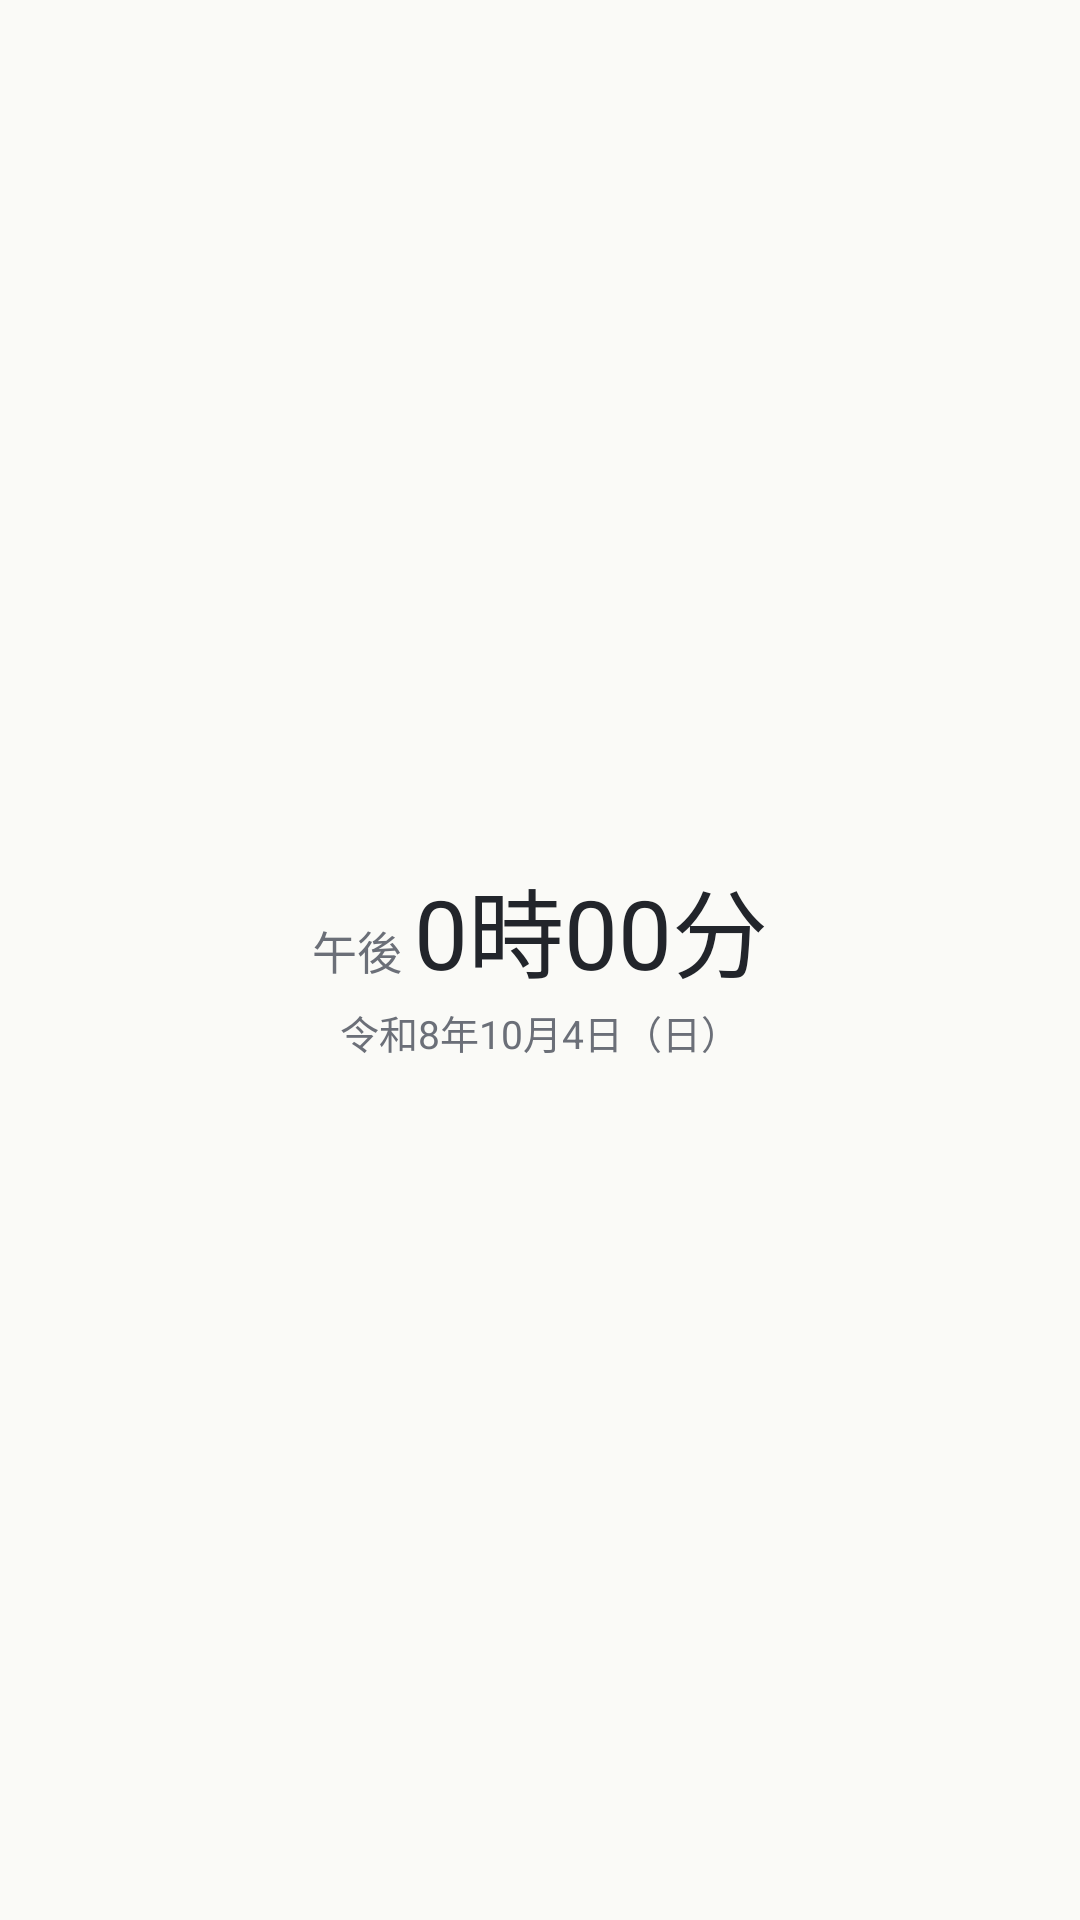

This screen was rendered from an Android layout file. Write that file and the resources it references.
<!-- AndroidManifest.xml: application theme Theme.Koyomi -->
<!-- res/layout/widget_clock.xml -->
<?xml version="1.0" encoding="utf-8"?>
<FrameLayout xmlns:android="http://schemas.android.com/apk/res/android"
    xmlns:tools="http://schemas.android.com/tools"
    android:id="@+id/widget_root"
    android:layout_width="match_parent"
    android:layout_height="match_parent"
    tools:ignore="HardcodedText">

    <ImageView
        android:id="@+id/widget_image"
        android:layout_width="match_parent"
        android:layout_height="match_parent"
        android:scaleType="center"
        tools:ignore="ContentDescription" />

    <LinearLayout
        android:layout_width="match_parent"
        android:layout_height="match_parent"
        android:gravity="center"
        android:orientation="vertical">

        <LinearLayout
            android:layout_width="wrap_content"
            android:layout_height="wrap_content"
            android:baselineAligned="true"
            android:orientation="horizontal">

            <TextView
                android:id="@+id/widget_ampm"
                android:layout_width="wrap_content"
                android:layout_height="wrap_content"
                android:layout_marginEnd="4dp"
                android:includeFontPadding="false"
                android:text="午後"
                android:textColor="@color/widget_ink_soft"
                android:textSize="15sp" />

            <TextClock
                android:id="@+id/widget_clock"
                android:layout_width="wrap_content"
                android:layout_height="wrap_content"
                android:format12Hour="K時mm分"
                android:format24Hour="H時mm分"
                android:includeFontPadding="false"
                android:textColor="@color/widget_ink"
                android:textSize="32sp" />
        </LinearLayout>

        <TextView
            android:id="@+id/widget_clock_date"
            android:layout_width="wrap_content"
            android:layout_height="wrap_content"
            android:layout_marginTop="2dp"
            android:ellipsize="end"
            android:includeFontPadding="false"
            android:maxLines="1"
            android:text="令和8年10月4日（日）"
            android:textColor="@color/widget_ink_soft"
            android:textSize="13sp" />

        
        <LinearLayout
            android:id="@+id/widget_zone_row"
            android:layout_width="wrap_content"
            android:layout_height="wrap_content"
            android:layout_marginTop="3dp"
            android:baselineAligned="true"
            android:orientation="horizontal"
            android:visibility="gone">

            <TextView
                android:id="@+id/widget_zone_label"
                android:layout_width="wrap_content"
                android:layout_height="wrap_content"
                android:includeFontPadding="false"
                android:maxLines="1"
                android:textColor="@color/widget_ink_soft"
                android:textSize="12sp" />

            <TextClock
                android:id="@+id/widget_zone_clock"
                android:layout_width="wrap_content"
                android:layout_height="wrap_content"
                android:layout_marginStart="8dp"
                android:format12Hour="H時mm分"
                android:format24Hour="H時mm分"
                android:includeFontPadding="false"
                android:textColor="@color/widget_ink"
                android:textSize="15sp" />
        </LinearLayout>

        <TextView
            android:id="@+id/widget_alarm"
            android:layout_width="wrap_content"
            android:layout_height="wrap_content"
            android:layout_marginTop="2dp"
            android:includeFontPadding="false"
            android:maxLines="1"
            android:textColor="@color/widget_ink_soft"
            android:textSize="12sp"
            android:visibility="gone" />
    </LinearLayout>
</FrameLayout>
<!-- resources referenced by this layout -->
<resources>
  <color name="widget_ink">#22252B</color>
  <color name="widget_ink_soft">#6B6F78</color>
  <style name="Theme.Koyomi" parent="android:Theme.Material.Light.NoActionBar">
          <item name="android:windowBackground">@color/window</item>
      </style>
  <color name="window">#FAFAF7</color>
</resources>
